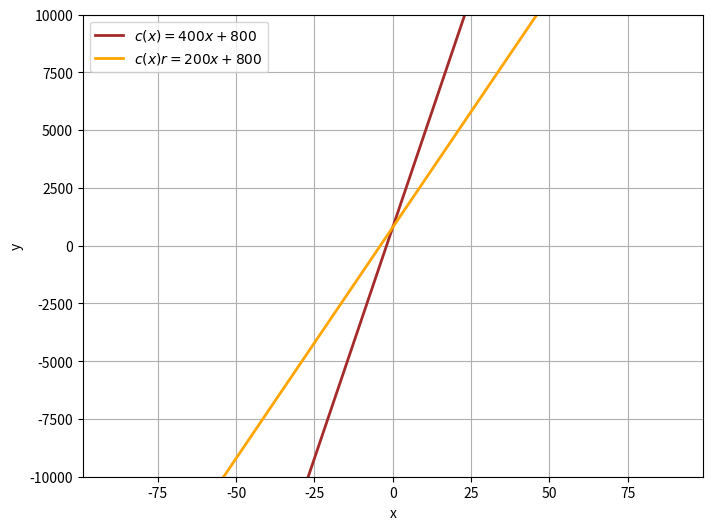

Generate this figure with matplotlib:
import numpy as np
import matplotlib.pyplot as plt

# Two define for the two linear equations
def equation_1(x):
    return 400 * x + 800

def equation_2(x):
    return 200 * x + 800


# To generate x values
x = np.linspace(-90, 90, 100)


# To calculate "y" values for both equations
y1 = equation_1(x)
y2 = equation_2(x)

# Creating the plot
plt.figure(figsize=(8, 6))

# Plotting the two equations
plt.plot(x, y1, label=r'$c(x) = 400x + 800$', color='brown', linewidth=2)
plt.plot(x, y2, label=r'$c(x)r = 200x + 800$', color='orange', linewidth=2)

# Adding labels and title
plt.xlabel('x')
plt.ylabel('y')

# plt.title('Plot of Two Linear Equations')

plt.ylim(-10000, 10000)

# Adding a legend
plt.legend()

# Showing the grid
plt.grid(True)

# Displaying the plot
plt.show()
